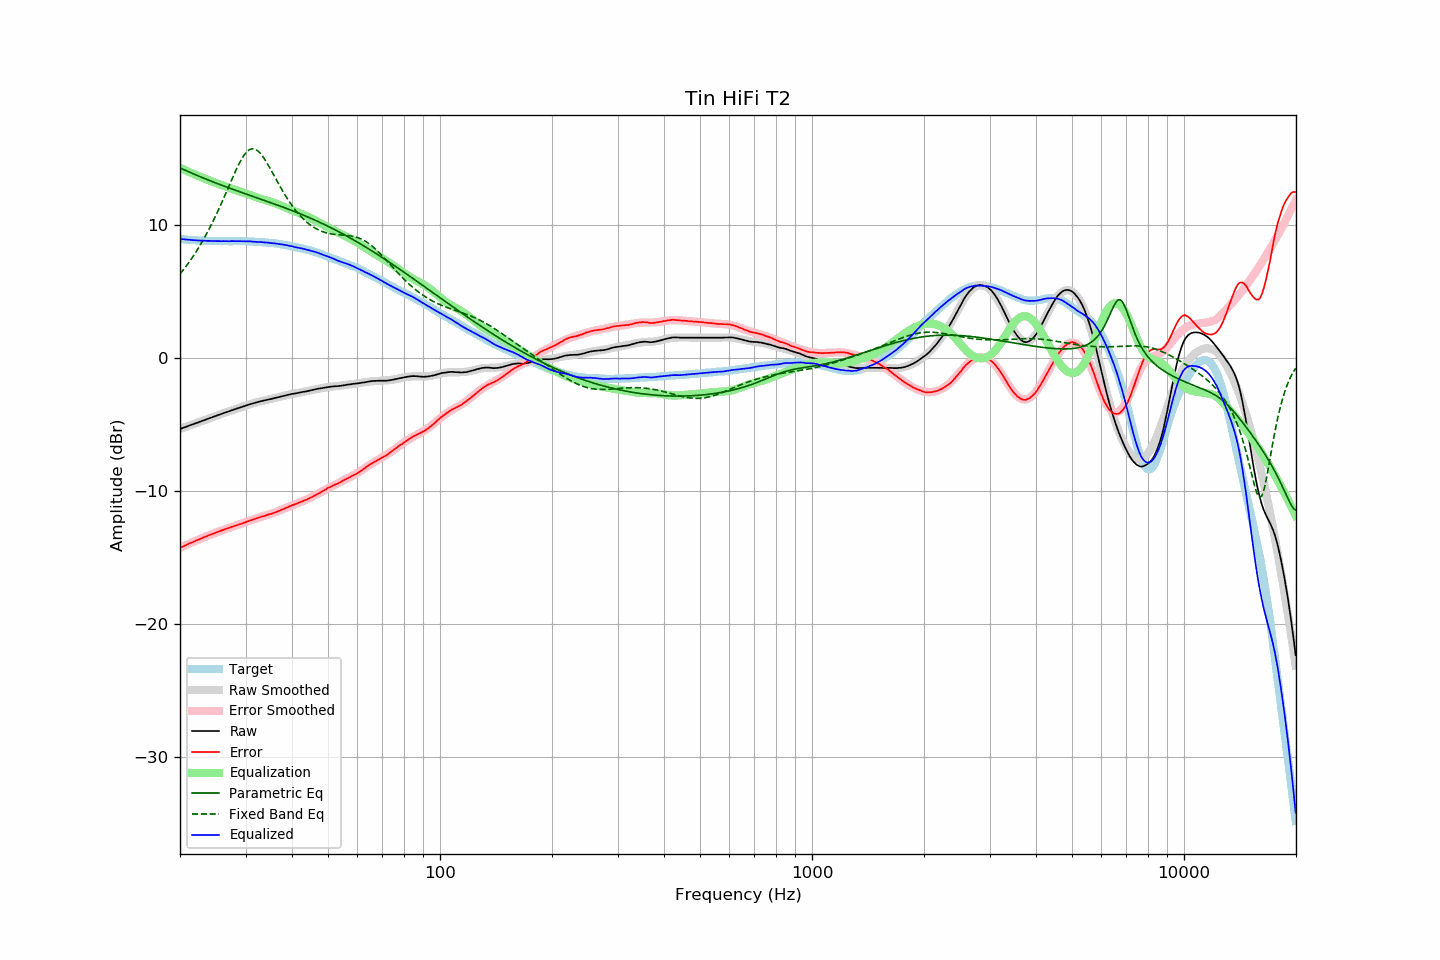

The table this chart was drawn from, first rows:
frequency, raw, error, smoothed, error_smoothed, equalization, parametric_eq, fixed_band_eq, equalized_raw, equalized_smoothed, target
20.00, -5.36, -14.30, -5.36, -14.30, 14.30, 14.29, 6.30, 8.94, 8.94, 8.94
20.20, -5.32, -14.25, -5.31, -14.24, 14.24, 14.23, 6.45, 8.93, 8.93, 8.93
20.40, -5.26, -14.19, -5.27, -14.19, 14.19, 14.18, 6.60, 8.92, 8.92, 8.92
20.61, -5.23, -14.14, -5.22, -14.13, 14.13, 14.12, 6.76, 8.90, 8.91, 8.91
20.81, -5.17, -14.06, -5.18, -14.07, 14.07, 14.07, 6.92, 8.90, 8.89, 8.89
21.02, -5.14, -14.01, -5.13, -14.02, 14.02, 14.02, 7.08, 8.88, 8.88, 8.88
21.23, -5.09, -13.95, -5.09, -13.96, 13.96, 13.96, 7.25, 8.88, 8.87, 8.87
21.44, -5.04, -13.92, -5.05, -13.91, 13.91, 13.91, 7.42, 8.87, 8.86, 8.88
21.66, -5.01, -13.86, -5.00, -13.86, 13.86, 13.86, 7.60, 8.85, 8.85, 8.86
21.87, -4.95, -13.81, -4.96, -13.80, 13.80, 13.80, 7.79, 8.85, 8.85, 8.85
22.09, -4.91, -13.75, -4.91, -13.75, 13.75, 13.75, 7.97, 8.84, 8.84, 8.83
22.31, -4.87, -13.71, -4.87, -13.70, 13.70, 13.70, 8.17, 8.83, 8.83, 8.83
22.54, -4.83, -13.65, -4.83, -13.65, 13.65, 13.65, 8.36, 8.82, 8.82, 8.82
22.76, -4.78, -13.61, -4.78, -13.60, 13.60, 13.60, 8.56, 8.81, 8.82, 8.82
22.99, -4.74, -13.54, -4.74, -13.55, 13.55, 13.55, 8.77, 8.81, 8.81, 8.81
23.22, -4.70, -13.49, -4.69, -13.50, 13.50, 13.50, 8.99, 8.80, 8.81, 8.80
23.45, -4.65, -13.45, -4.65, -13.45, 13.45, 13.45, 9.20, 8.81, 8.80, 8.81
23.69, -4.61, -13.40, -4.60, -13.40, 13.40, 13.40, 9.43, 8.80, 8.80, 8.80
23.92, -4.55, -13.34, -4.56, -13.35, 13.35, 13.35, 9.66, 8.80, 8.79, 8.78
24.16, -4.51, -13.31, -4.52, -13.30, 13.30, 13.31, 9.89, 8.79, 8.79, 8.79
24.40, -4.47, -13.27, -4.47, -13.26, 13.26, 13.26, 10.13, 8.78, 8.79, 8.79
24.65, -4.43, -13.21, -4.43, -13.21, 13.21, 13.21, 10.38, 8.79, 8.78, 8.79
24.89, -4.38, -13.17, -4.38, -13.17, 13.17, 13.16, 10.63, 8.78, 8.78, 8.79
25.14, -4.34, -13.12, -4.34, -13.12, 13.12, 13.12, 10.89, 8.78, 8.78, 8.78
25.39, -4.29, -13.07, -4.30, -13.08, 13.08, 13.07, 11.15, 8.78, 8.78, 8.77
25.65, -4.26, -13.03, -4.26, -13.03, 13.03, 13.03, 11.42, 8.78, 8.78, 8.77
25.91, -4.22, -12.99, -4.21, -12.99, 12.99, 12.98, 11.69, 8.77, 8.77, 8.77
26.16, -4.16, -12.94, -4.17, -12.94, 12.94, 12.93, 11.96, 8.78, 8.77, 8.78
26.43, -4.13, -12.90, -4.13, -12.90, 12.90, 12.89, 12.24, 8.77, 8.77, 8.78
26.69, -4.09, -12.86, -4.08, -12.86, 12.86, 12.85, 12.52, 8.77, 8.77, 8.77
26.96, -4.05, -12.82, -4.04, -12.82, 12.82, 12.80, 12.80, 8.77, 8.77, 8.77
27.23, -4.01, -12.78, -4.00, -12.77, 12.77, 12.76, 13.08, 8.77, 8.77, 8.77
27.50, -3.96, -12.72, -3.96, -12.73, 12.73, 12.71, 13.36, 8.78, 8.77, 8.77
27.77, -3.91, -12.69, -3.92, -12.69, 12.69, 12.67, 13.64, 8.78, 8.78, 8.77
28.05, -3.88, -12.65, -3.88, -12.65, 12.65, 12.63, 13.91, 8.78, 8.78, 8.77
28.33, -3.84, -12.61, -3.84, -12.61, 12.61, 12.58, 14.17, 8.78, 8.78, 8.78
28.62, -3.80, -12.57, -3.79, -12.57, 12.57, 12.54, 14.42, 8.78, 8.78, 8.78
28.90, -3.76, -12.54, -3.75, -12.53, 12.53, 12.50, 14.66, 8.77, 8.78, 8.78
29.19, -3.72, -12.50, -3.71, -12.49, 12.49, 12.45, 14.88, 8.77, 8.77, 8.78
29.48, -3.68, -12.45, -3.67, -12.45, 12.45, 12.41, 15.09, 8.77, 8.77, 8.78
29.78, -3.64, -12.41, -3.63, -12.40, 12.40, 12.37, 15.27, 8.77, 8.77, 8.77
30.08, -3.60, -12.37, -3.59, -12.36, 12.36, 12.33, 15.42, 8.76, 8.77, 8.77
30.38, -3.56, -12.31, -3.56, -12.32, 12.32, 12.28, 15.54, 8.76, 8.76, 8.76
30.68, -3.52, -12.27, -3.52, -12.27, 12.27, 12.24, 15.64, 8.76, 8.76, 8.75
30.99, -3.48, -12.22, -3.48, -12.23, 12.23, 12.20, 15.70, 8.76, 8.75, 8.75
31.30, -3.45, -12.19, -3.44, -12.19, 12.19, 12.16, 15.72, 8.74, 8.74, 8.74
31.61, -3.41, -12.15, -3.41, -12.14, 12.14, 12.12, 15.72, 8.74, 8.73, 8.74
31.93, -3.38, -12.09, -3.38, -12.10, 12.10, 12.07, 15.68, 8.73, 8.73, 8.72
32.24, -3.34, -12.07, -3.34, -12.06, 12.06, 12.03, 15.60, 8.72, 8.72, 8.72
32.57, -3.31, -12.01, -3.31, -12.02, 12.02, 11.99, 15.50, 8.72, 8.71, 8.71
32.89, -3.28, -11.98, -3.28, -11.98, 11.98, 11.95, 15.38, 8.71, 8.70, 8.70
33.22, -3.25, -11.94, -3.25, -11.95, 11.95, 11.90, 15.23, 8.70, 8.70, 8.70
33.55, -3.23, -11.92, -3.22, -11.91, 11.91, 11.86, 15.06, 8.68, 8.69, 8.69
33.89, -3.20, -11.87, -3.19, -11.87, 11.87, 11.82, 14.88, 8.68, 8.68, 8.68
34.23, -3.17, -11.83, -3.17, -11.83, 11.83, 11.78, 14.68, 8.67, 8.67, 8.66
34.57, -3.14, -11.79, -3.14, -11.80, 11.80, 11.73, 14.47, 8.66, 8.66, 8.65
34.92, -3.12, -11.75, -3.11, -11.76, 11.76, 11.69, 14.26, 8.64, 8.65, 8.64
35.27, -3.09, -11.74, -3.08, -11.72, 11.72, 11.65, 14.04, 8.63, 8.64, 8.65
35.62, -3.06, -11.68, -3.05, -11.67, 11.67, 11.61, 13.82, 8.62, 8.62, 8.62
35.97, -3.02, -11.64, -3.02, -11.63, 11.63, 11.56, 13.59, 8.61, 8.61, 8.62
... 635 more rows
